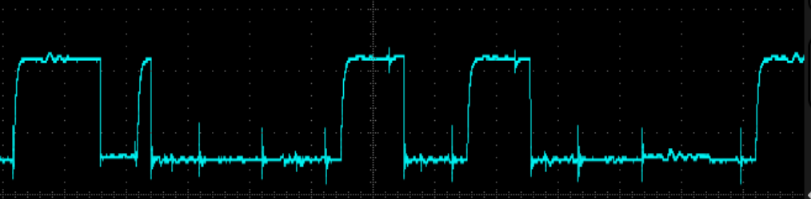

The file beside this chart, header and first rows:
-0.003762381190556916, 0.22519191003608263
-0.003755, 0.1929
-0.003747, 0.1605
-0.003739, 0.1282
-0.003732, 0.09588
-0.00213, 0.1605
-0.002122, 0.1281
-0.002115, 0.09581
-0.000513, 0.1604
-0.0005054, 0.1281
-0.0004977, 0.09574
-0.0004901, 0.06341
-0.0004824, 0.03108
0.001104, 0.1603
0.001112, 0.128
0.001119, 0.09567
0.001127, 0.06334
0.001135, 0.03101
0.001142, -0.001319
0.002721, 0.1603
0.002729, 0.1279
0.002736, 0.0956
0.002744, 0.06327
0.002752, 0.03094
0.004338, 0.1602
0.004346, 0.1279
0.004353, 0.09552
0.005955, 0.1601
0.005963, 0.1278
0.00597, 0.09545
0.007564, 0.1924
0.007572, 0.16
0.00758, 0.1277
0.007587, 0.09538
0.009181, 0.1923
0.009189, 0.16
0.009197, 0.1276
0.009204, 0.09531
0.01081, 0.1599
0.01081, 0.1276
0.01082, 0.09524
0.01083, 0.06291
0.01242, 0.1598
0.01243, 0.1275
0.01244, 0.09517
0.01245, 0.06284
0.01245, 0.03051
0.01404, 0.1598
0.01405, 0.1274
0.01406, 0.0951
0.01406, 0.06277
0.01407, 0.03044
0.01408, -0.001885
0.01541, 1.194
0.01542, 1.162
0.01543, 1.13
0.01543, 1.097
0.01544, 1.065
0.01545, 1.033
0.01546, 1
0.01547, 0.9679
... 6,247 more rows
